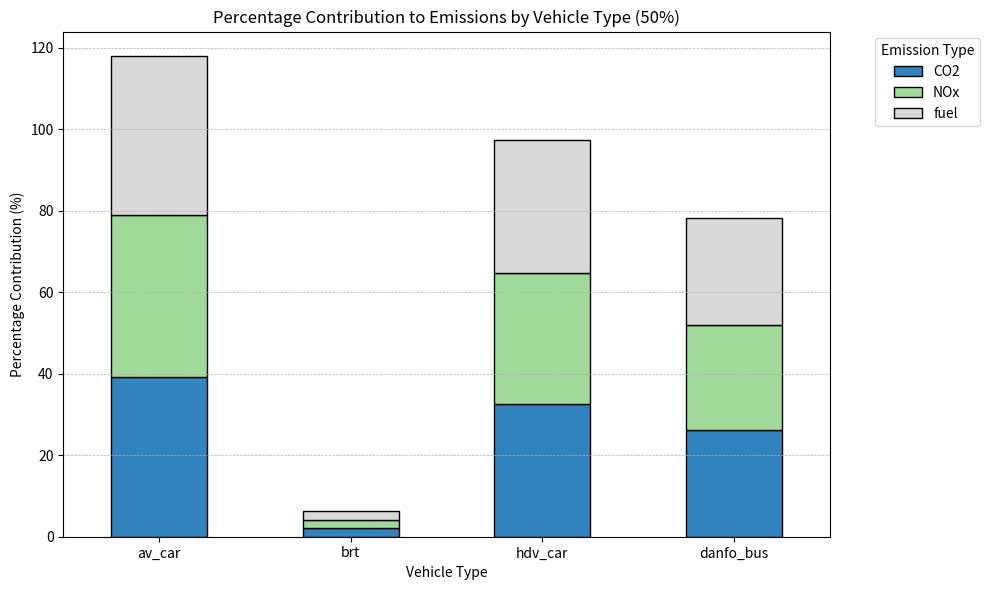

Recreate this plot in Python. (Note: this script raises an exception after producing the figure.)
# Re-import necessary packages due to kernel reset
import matplotlib.pyplot as plt
import pandas as pd

# Emission data from 50% penetration scenario
data = {
    'type': ['av_car', 'brt', 'hdv_car', 'danfo_bus'],
    'CO2': [2.123036e+09, 1.149242e+08, 1.758585e+09, 1.419551e+09],
    'NOx': [817405.50, 43066.29, 666733.45, 531185.57],
    'fuel': [6.882551e+08, 3.725727e+07, 5.701124e+08, 4.602037e+08]
}
df = pd.DataFrame(data).set_index('type')

# Calculate percentage contributions
percent_df = df.div(df.sum(axis=0), axis=1) * 100

# Plot stacked bar chart for percentage contribution
ax = percent_df.plot(kind='bar', stacked=True, figsize=(10, 6), colormap='tab20c', edgecolor='black')
plt.title('Percentage Contribution to Emissions by Vehicle Type (50%)')
plt.ylabel('Percentage Contribution (%)')
plt.xlabel('Vehicle Type')
plt.xticks(rotation=0)
plt.legend(title='Emission Type', bbox_to_anchor=(1.05, 1), loc='upper left')
plt.tight_layout()
plt.grid(axis='y', linestyle='--', linewidth=0.5)
plt.show()
s